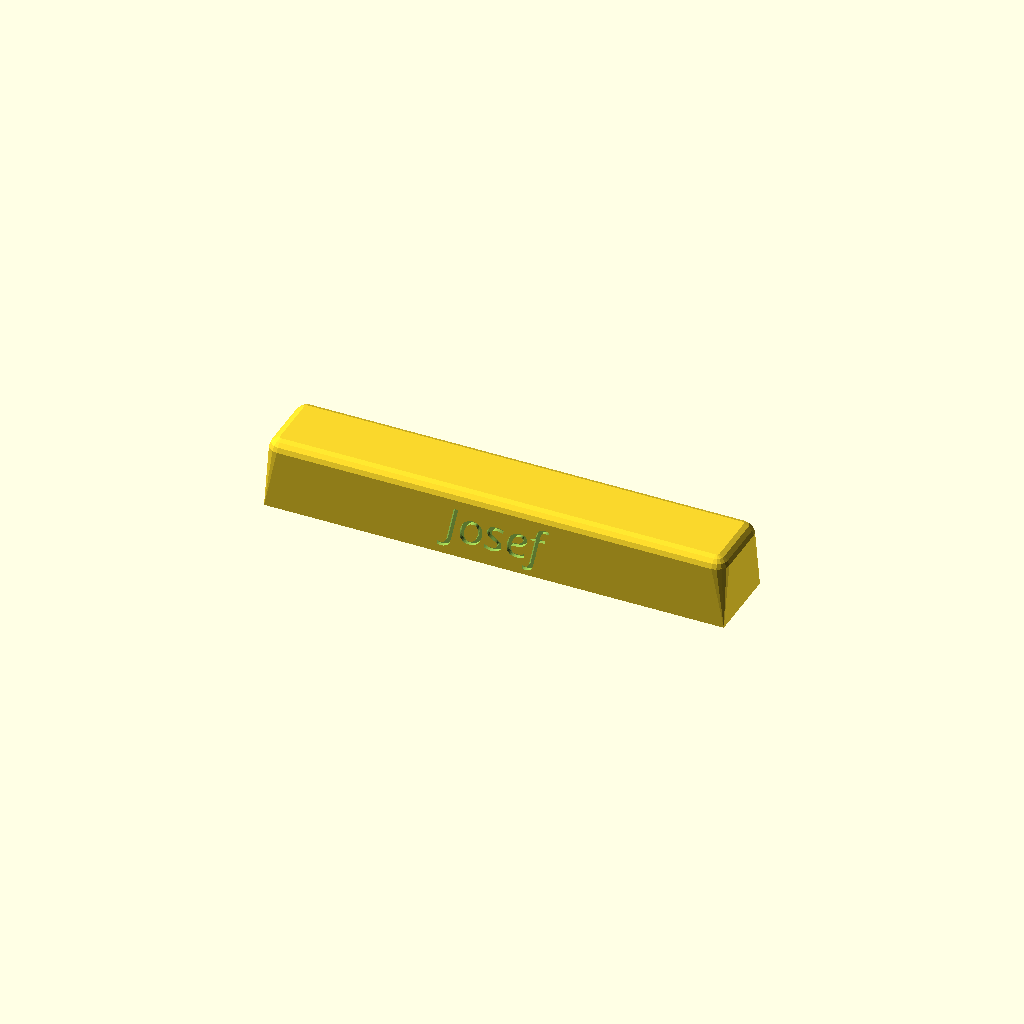
Cell 1: rendered with the file's own defaults.
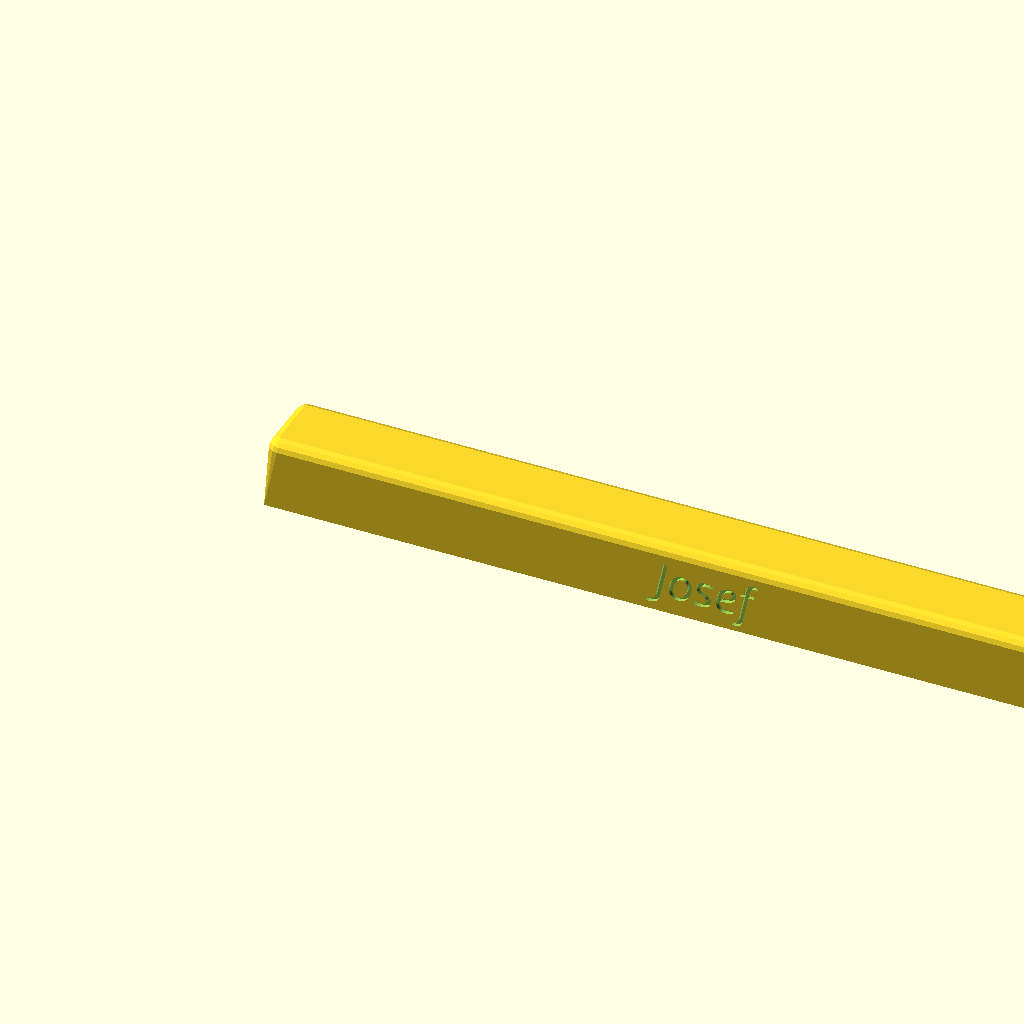
Cell 2: the same model with binder_w = 529.4.
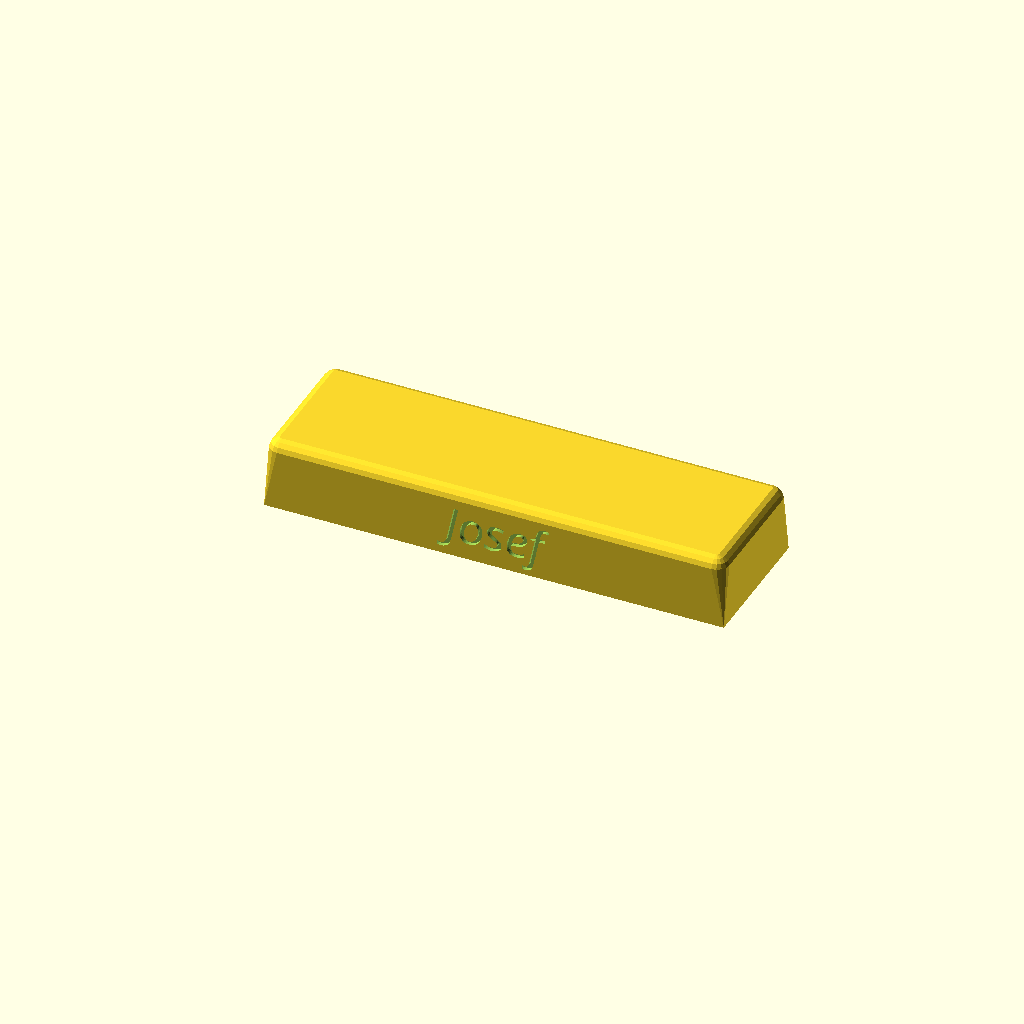
Cell 3 — binder_d set to 78, the other parameters unchanged.
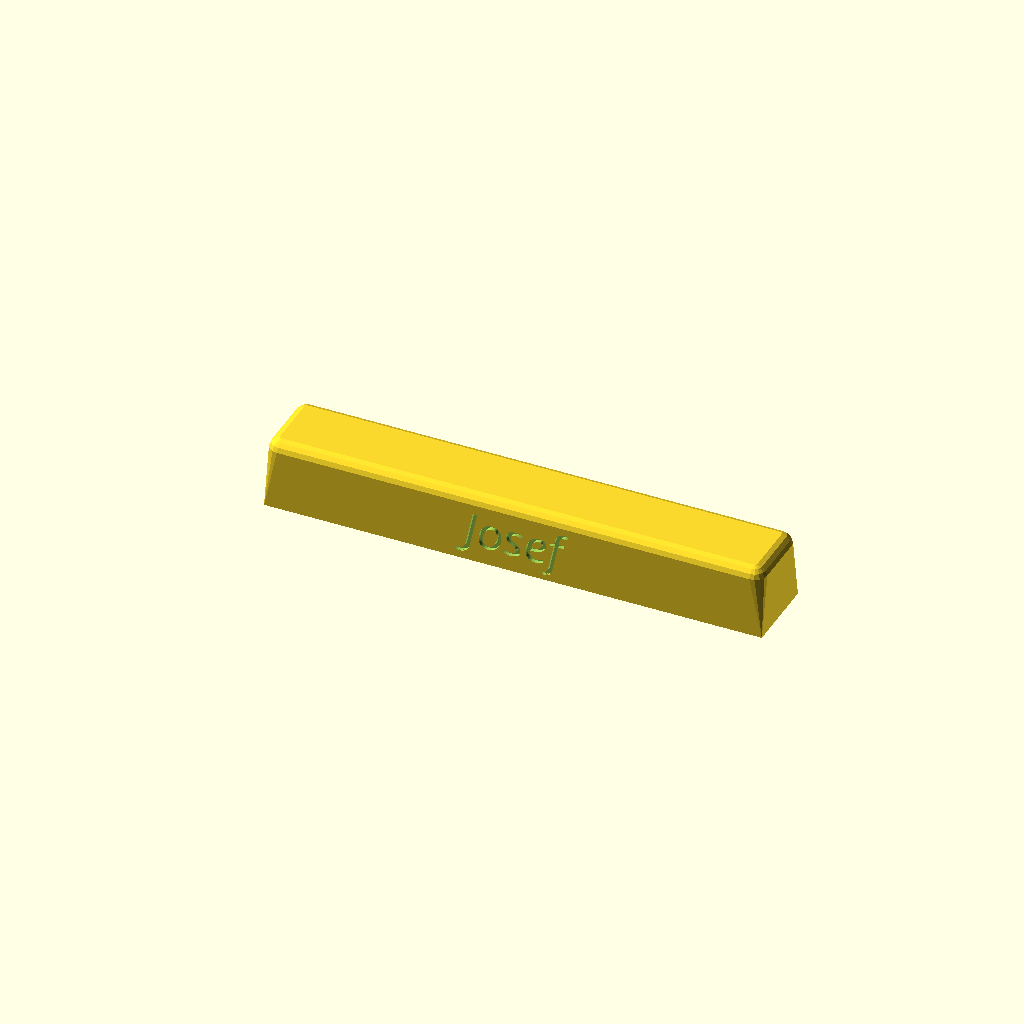
Cell 4: the same model with side_wall = 24.
All cells are drawn from one camera (rotation 55°, 0°, 25°, orthographic, colour scheme Cornfield), so only the parameter changes between them.
OpenSCAD source file scad/pb_cap_josef.scad:
// PrimeBind Influencer Cap — Josef
// Standalone cap only. Print ceiling-down (rounded top on bed, open bottom facing up).
// Pause at Z ≈ 41mm → insert 4 magnets → resume → sealed.

// ─── BINDER DIMENSIONS ─────────────────────────────────────────
binder_w   = 264.7;
binder_d   = 39;

// ─── WALLS ─────────────────────────────────────────────────────
fit_gap    = 2.0;
face_wall  = 4.0;
side_wall  = 12.0;

// ─── GEOMETRY ──────────────────────────────────────────────────
inner_w    = binder_w + fit_gap;
inner_d    = binder_d + fit_gap;
outer_w    = inner_w + 2*side_wall;
outer_d    = inner_d + 2*face_wall;
r_edge     = 8.0;

// ─── HEIGHT ────────────────────────────────────────────────────
cap_h      = 45;     // cap internal = 41.275mm

// ─── MAGNETS ───────────────────────────────────────────────────
mag_r        = 4.3;   // 8mm magnet + 0.6mm clearance = drops in easily, sealed by print
mag_dep      = 3.2;
mag_seal     = 0.8;   // sealed skin at junction face — pause before this prints
mag_corner_x = side_wall / 2;
mag_corner_y = 8.0;

// ─── NAME TAG ──────────────────────────────────────────────────
name_text  = "Josef";
name_size  = 22;
name_font  = "Bunken Tech Sans Pro ExBd:style=Italic";
name_depth = 1.5;

$fn = 32;

// ─── ROUNDED BOX — flat bottom edge, rounded top ───────────────
module rrect_flat_bottom(x, y, z, r) {
    hull() {
        cube([x, y, 0.01]);
        for (xi = [r, x-r]) for (yi = [r, y-r])
            translate([xi, yi, z-r]) sphere(r=r, $fn=16);
    }
}

// ─── NAME POCKET (deboss — subtracted from cap body) ───────────
module name_pocket_front() {
    translate([outer_w/2 - 0.2, name_depth + 1, cap_h/2 - 4])
        rotate([90, 0, 0])
            linear_extrude(height = name_depth + 1)
                text(name_text, size = name_size, font = name_font,
                     halign = "center", valign = "center");
}

// ─── NAME INLAY (solid fill — white STL, sits inside deboss cavity) ─
module name_inlay() {
    translate([outer_w/2 - 0.2, name_depth, cap_h/2 - 4])
        rotate([90, 0, 0])
            linear_extrude(height = name_depth)
                text(name_text, size = name_size, font = name_font,
                     halign = "center", valign = "center");
}

// ─── CAP ───────────────────────────────────────────────────────
module cap() {
    difference() {
        rrect_flat_bottom(outer_w, outer_d, cap_h, r_edge);

        // interior: open at bottom, 3mm ceiling at top
        translate([side_wall, face_wall, 0])
            cube([inner_w, inner_d, cap_h - face_wall]);

        // name debossed into front face
        name_pocket_front();

        // 4 corner magnet pockets — square so magnet drops in flat, no tilt/head crash
        // Cap prints CEILING-DOWN → pause at printer Z ≈ 41mm, insert magnets, resume
        for (mx = [mag_corner_x, outer_w - mag_corner_x])
            for (my = [mag_corner_y, outer_d - mag_corner_y])
                translate([mx - mag_r, my - mag_r, mag_seal])
                    cube([mag_r*2, mag_r*2, mag_dep]);
    }
}

// ─── RENDER ────────────────────────────────────────────────────
// EXPORT 1 → cap_josef_black.stl:  set RENDER = "body"
// EXPORT 2 → cap_josef_white.stl:  set RENDER = "text"
RENDER = "body";

if (RENDER == "body") cap();
if (RENDER == "text") name_inlay();
Parameter table extracted from the source (name, type, default, range or options):
binder_w: number, default 264.7
binder_d: number, default 39
fit_gap: number, default 2
face_wall: number, default 4
side_wall: number, default 12
r_edge: number, default 8
cap_h: number, default 45
mag_r: number, default 4.3
mag_dep: number, default 3.2
mag_seal: number, default 0.8
mag_corner_y: number, default 8
name_text: string, default "Josef"
name_size: number, default 22
name_font: string, default "Bunken Tech Sans Pro ExBd:style=Italic"
name_depth: number, default 1.5
